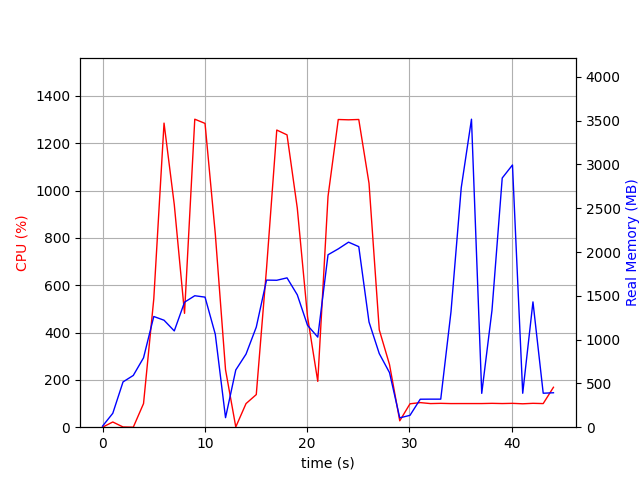

Source data for this figure (header and first rows):
elapsed_time, nproc, cpu, mem_real, mem_virtual
4.887580871582031e-05, 2, 0.0, 12.18, 37.4
1.001, 7, 22.0, 158.7, 519.4
2.003, 3, 1.0, 517.2, 1363
3.004, 3, 0.0, 591, 1504
4.006, 3, 99.8, 792.2, 1764
5.008, 3, 542.0, 1264, 2311
6.01, 3, 1285, 1221, 2196
7.011, 3, 940.4, 1099, 2300
8.013, 3, 481.1, 1427, 2488
9.015, 3, 1301, 1501, 2540
10.02, 3, 1284, 1485, 2563
11.02, 3, 817.5, 1061, 2611
12.02, 3, 242.7, 108.9, 320.4
13.02, 3, 1.0, 653.6, 1727
14.02, 3, 99.8, 834.5, 1975
15.03, 3, 137.8, 1143, 2336
16.03, 3, 669.9, 1679, 3015
17.03, 3, 1256, 1678, 2740
18.03, 3, 1235, 1705, 2952
19.03, 3, 926.2, 1512, 3082
20.03, 3, 467.1, 1163, 3200
21.04, 3, 193.6, 1029, 3244
22.04, 3, 975.1, 1969, 3467
23.04, 3, 1300, 2036, 3467
24.04, 3, 1299, 2113, 3563
25.04, 3, 1300, 2061, 3563
26.04, 3, 1031, 1201, 3607
27.05, 3, 411.3, 840.5, 3663
28.05, 3, 264.6, 623.1, 3663
29.05, 2, 27.0, 106.7, 8393639
30.05, 2, 98.9, 135.6, 8394189
31.05, 2, 103.9, 319.5, 8445589
32.05, 2, 99.8, 320.3, 8445589
33.06, 2, 100.8, 320.3, 8445589
34.06, 2, 99.8, 1318, 8462659
35.06, 2, 99.9, 2734, 8462659
36.06, 2, 99.9, 3517, 8462661
37.06, 2, 99.9, 386.4, 8462700
38.06, 2, 100.8, 1333, 8462714
39.06, 2, 99.9, 2845, 8462714
40.07, 2, 100.8, 2994, 8462714
41.07, 2, 98.9, 387.5, 8462716
42.07, 2, 100.9, 1431, 8462716
43.07, 2, 99.8, 387.8, 8462716
44.07, 2, 168.7, 393.3, 8461924
